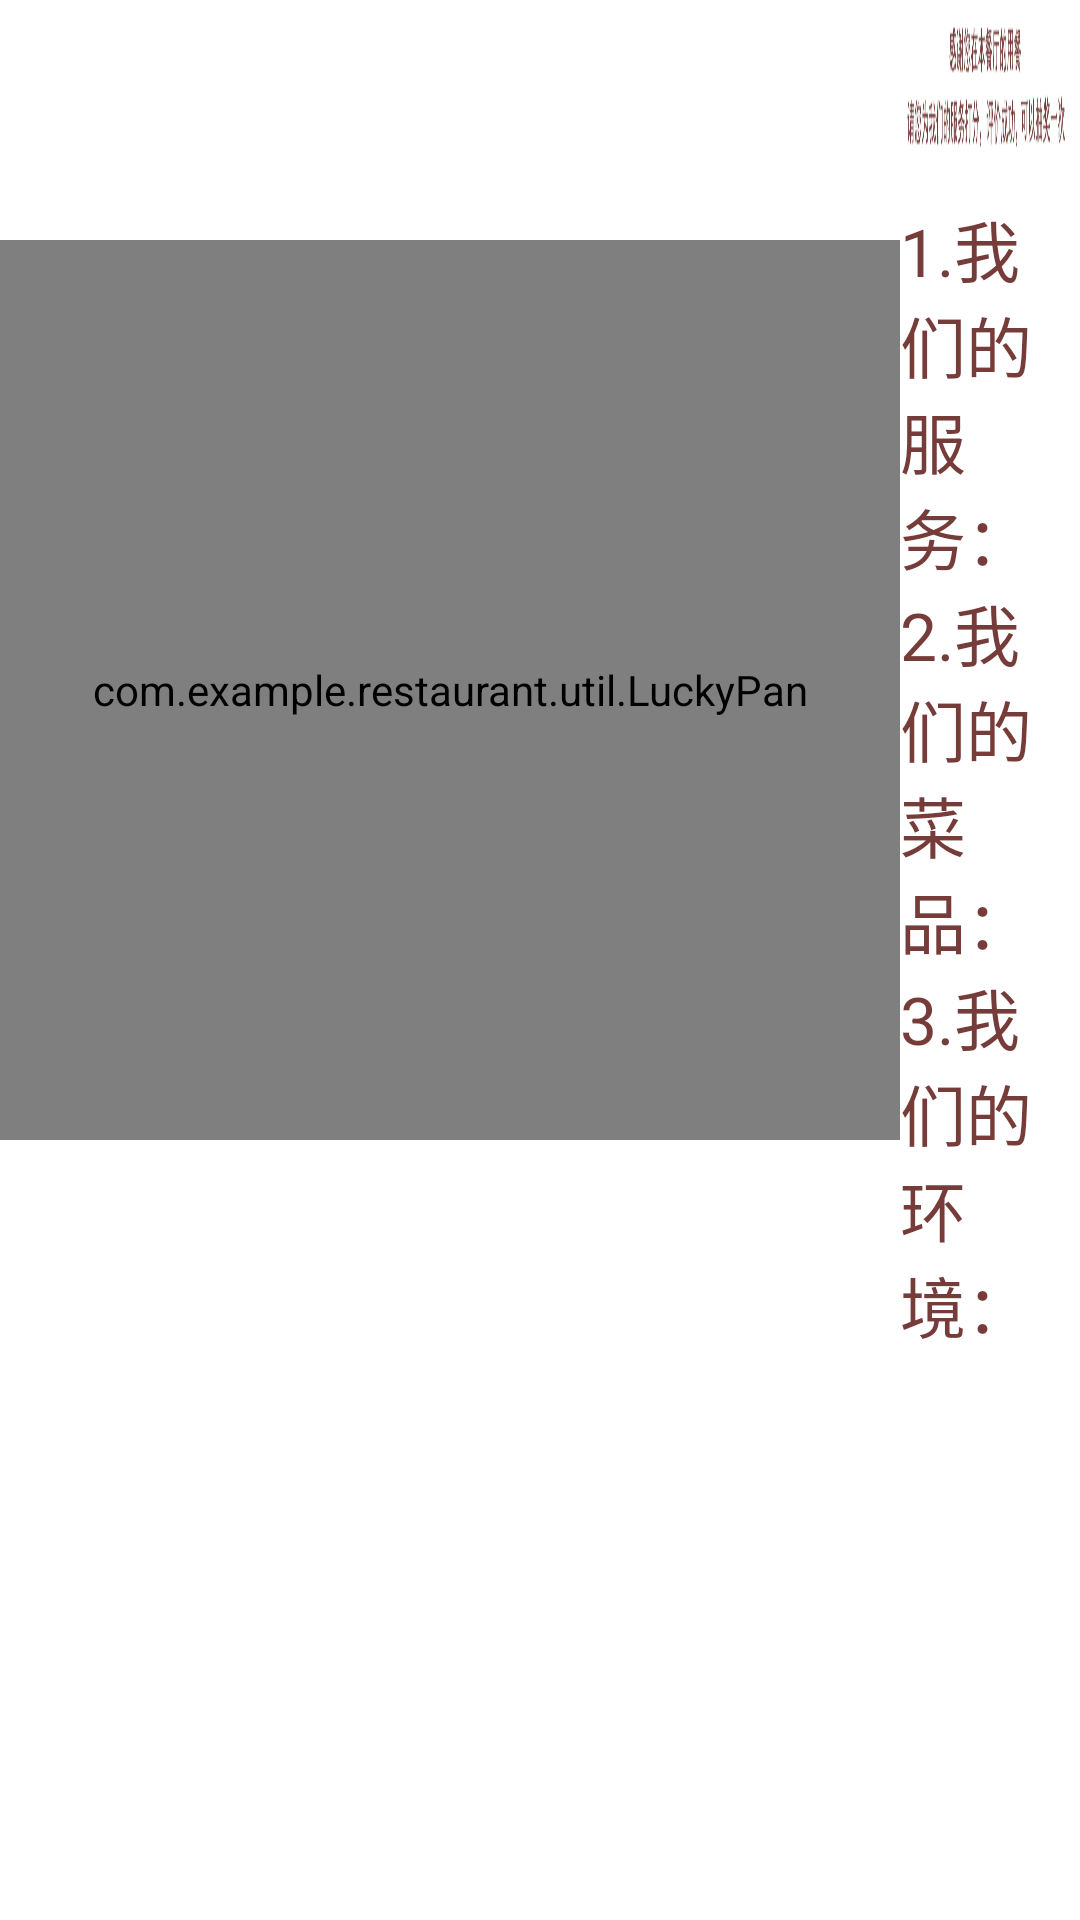

Android layout source for this screen:
<!-- AndroidManifest.xml: application theme AppTheme -->
<!-- res/layout/activity_evaluation.xml -->
<LinearLayout xmlns:android="http://schemas.android.com/apk/res/android"
    xmlns:tools="http://schemas.android.com/tools"
    android:layout_width="match_parent"
    android:layout_height="match_parent"
    android:background="#ffffff"
    android:orientation="horizontal"
    tools:context=".EvaluationActivity" >

    <RelativeLayout
        android:layout_marginTop="80dp"
        android:layout_width="300dp"
        android:layout_height="300dp" >

        <com.example.restaurant.util.LuckyPan
            android:id="@+id/lucky"
            android:layout_width="match_parent"
            android:layout_height="match_parent"
            android:layout_centerInParent="true"
            android:padding="30dp" >
        </com.example.restaurant.util.LuckyPan>

        <ImageView
            android:id="@+id/start_btn"
            android:layout_width="wrap_content"
            android:layout_height="wrap_content"
            android:layout_centerInParent="true"
            android:src="@drawable/start" />
    </RelativeLayout>

    <LinearLayout
        android:layout_width="fill_parent"
        android:layout_height="match_parent"
        android:orientation="vertical" >

        <ImageView
            android:layout_width="wrap_content"
            android:layout_height="wrap_content"
            android:layout_gravity="left"
            android:background="@drawable/iv_evaluation1" />

        <LinearLayout
            android:layout_width="fill_parent"
            android:layout_height="wrap_content"
            android:gravity="center"
            android:orientation="horizontal" >

            <TextView
                android:layout_width="wrap_content"
                android:layout_height="wrap_content"
                android:text="1.我们的服务："
                android:textColor="#763c39"
                android:textSize="22sp" />

            <RatingBar
                android:id="@+id/rb_evaluate1"
                style="@style/myRatingBar"
                android:layout_width="wrap_content"
                android:layout_height="wrap_content"
                android:gravity="center" />
        </LinearLayout>

        <LinearLayout
            android:layout_width="fill_parent"
            android:layout_height="wrap_content"
            android:gravity="center"
            android:orientation="horizontal" >

            <TextView
                android:layout_width="wrap_content"
                android:layout_height="wrap_content"
                android:text="2.我们的菜品："
                android:textColor="#763c39"
                android:textSize="22sp" />

            <RatingBar
                android:id="@+id/rb_evaluate2"
                style="@style/myRatingBar"
                android:layout_width="wrap_content"
                android:layout_height="wrap_content"
                android:gravity="center" />
        </LinearLayout>

        <LinearLayout
            android:layout_width="fill_parent"
            android:layout_height="wrap_content"
            android:orientation="vertical" >

            <LinearLayout
                android:layout_width="match_parent"
                android:layout_height="wrap_content"
                android:gravity="center"
                android:orientation="horizontal" >

                <TextView
                    android:layout_width="wrap_content"
                    android:layout_height="wrap_content"
                    android:text="3.我们的环境："
                    android:textColor="#763c39"
                    android:textSize="22sp" />

                <RatingBar
                    android:id="@+id/rb_evaluate3"
                    style="@style/myRatingBar"
                    android:layout_width="wrap_content"
                    android:layout_height="wrap_content"
                    android:gravity="center" />
            </LinearLayout>

            <LinearLayout
                android:layout_width="fill_parent"
                android:layout_height="wrap_content"
                android:layout_marginTop="5dp"
                android:orientation="horizontal"
                android:paddingLeft="117dp" >

                <TextView
                    android:layout_width="wrap_content"
                    android:layout_height="wrap_content"
                    android:text="4.您的建议："
                    android:textColor="#763c39"
                    android:textSize="22sp" />

                <EditText
                    android:id="@+id/et_advice"
                    android:layout_width="300dp"
                    android:layout_height="150dp"
                    android:layout_marginLeft="40dp"
                    android:layout_marginTop="15dp"
                    android:background="@drawable/edittext_border"
                    android:gravity="left" />
            </LinearLayout>
        </LinearLayout>

        <Button
            android:id="@+id/btn_eva_submit"
            android:layout_width="wrap_content"
            android:layout_height="wrap_content"
            android:layout_gravity="right"
            android:background="@drawable/button_selector"
            android:gravity="center"
            android:text="提交"
            android:textSize="22sp" />
    </LinearLayout>

</LinearLayout>
<!-- resources referenced by this layout -->
<resources>
  <!-- drawable button_selector (drawable) -->
  <?xml version="1.0" encoding="utf-8"?>
  <selector xmlns:android="http://schemas.android.com/apk/res/android" >
      <item android:drawable="@drawable/btn_normal" android:state_pressed="false"/>
          <item android:drawable="@drawable/btn_pressed" android:state_pressed="true"/>
  
  </selector>
  <!-- drawable edittext_border (drawable) -->
  <?xml version="1.0" encoding="utf-8"?>
  <shape xmlns:android="http://schemas.android.com/apk/res/android" >
  
      <solid android:color="#FFFFFF" />
  
      <stroke
          android:width="2dp"
          android:color="#d24c6f" />
  
      <padding
          android:bottom="5dp"
          android:left="5dp"
          android:right="5dp"
          android:top="5dp" >
      </padding>
  
  </shape>
  <!-- drawable iv_evaluation1: png bitmap (drawable-hdpi, 18098 bytes) -->
  <style name="myRatingBar" parent="@android:style/Widget.RatingBar">
          <item name="android:progressDrawable">@drawable/rating_yellow</item>
          <item name="android:minHeight">60dp</item>
          <item name="android:maxHeight">60dp</item>
      </style>
  <style name="AppTheme" parent="AppBaseTheme">
          
      </style>
  <!-- drawable btn_normal: png bitmap (drawable-hdpi, 3311 bytes) -->
  <!-- drawable btn_pressed: png bitmap (drawable-hdpi, 3315 bytes) -->
  <!-- drawable rating_yellow (drawable) -->
  <?xml version="1.0" encoding="utf-8"?>
   
  <layer-list  
    xmlns:android="http://schemas.android.com/apk/res/android">  
      <item android:id="@android:id/background" android:drawable="@drawable/rate_star_empty" />  
      <item android:id="@android:id/secondaryProgress" android:drawable="@drawable/rate_star_half" />  
      <item android:id="@android:id/progress" android:drawable="@drawable/rate_star_full" />  
  </layer-list>
  <style name="AppBaseTheme" parent="android:Theme.Light">
          
      </style>
  <!-- drawable rate_star_empty: png bitmap (drawable-hdpi, 5260 bytes) -->
  <!-- drawable rate_star_half: png bitmap (drawable-hdpi, 5260 bytes) -->
  <!-- drawable rate_star_full: png bitmap (drawable-hdpi, 5236 bytes) -->
</resources>
